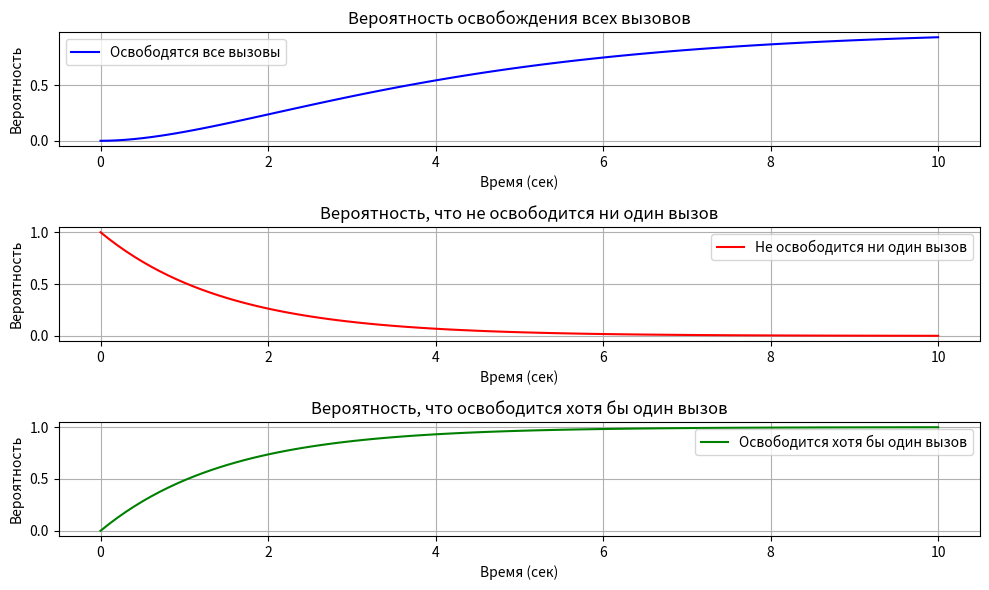

Reproduce this figure in Python.
import numpy as np
import matplotlib.pyplot as plt
from scipy.special import comb

# Параметры
x1 = 2  # Количество вызовов в обслуживании
x2 = 3  # Среднее время обслуживания в секундах
mu = 1 / x2  # Интенсивность освобождения
t_values = np.linspace(0, 10, 100)  # Время (t) от 0 до 10 секунд

# Формула для вероятности освобождения i вызовов из x
def probability_all_released(i, x, t, mu):
    return comb(x, i) * (1 - np.exp(-mu * t))**i * np.exp(-(x - i) * mu * t)

# Формула для вероятности, что не освободится ни один вызов
def probability_none_released(x, t, mu):
    return np.exp(-x * mu * t)

# Формула для вероятности, что освободится хотя бы один вызов
def probability_at_least_one_released(x, t, mu):
    return 1 - probability_none_released(x, t, mu)

# Рассчитываем вероятности
prob_all_released = [probability_all_released(i, x1, t, mu) for t in t_values for i in [x1]]
prob_none_released = [probability_none_released(x1, t, mu) for t in t_values]
prob_at_least_one_released = [probability_at_least_one_released(x1, t, mu) for t in t_values]

# Построение графиков
plt.figure(figsize=(10, 6))

# График для вероятности освобождения всех вызовов
plt.subplot(3, 1, 1)
plt.plot(t_values, prob_all_released, label="Освободятся все вызовы", color='blue')
plt.title("Вероятность освобождения всех вызовов")
plt.xlabel("Время (сек)")
plt.ylabel("Вероятность")
plt.grid(True)
plt.legend()

# График для вероятности, что не освободится ни один вызов
plt.subplot(3, 1, 2)
plt.plot(t_values, prob_none_released, label="Не освободится ни один вызов", color='red')
plt.title("Вероятность, что не освободится ни один вызов")
plt.xlabel("Время (сек)")
plt.ylabel("Вероятность")
plt.grid(True)
plt.legend()

# График для вероятности, что освободится хотя бы один вызов
plt.subplot(3, 1, 3)
plt.plot(t_values, prob_at_least_one_released, label="Освободится хотя бы один вызов", color='green')
plt.title("Вероятность, что освободится хотя бы один вызов")
plt.xlabel("Время (сек)")
plt.ylabel("Вероятность")
plt.grid(True)
plt.legend()

plt.tight_layout()
plt.show()
